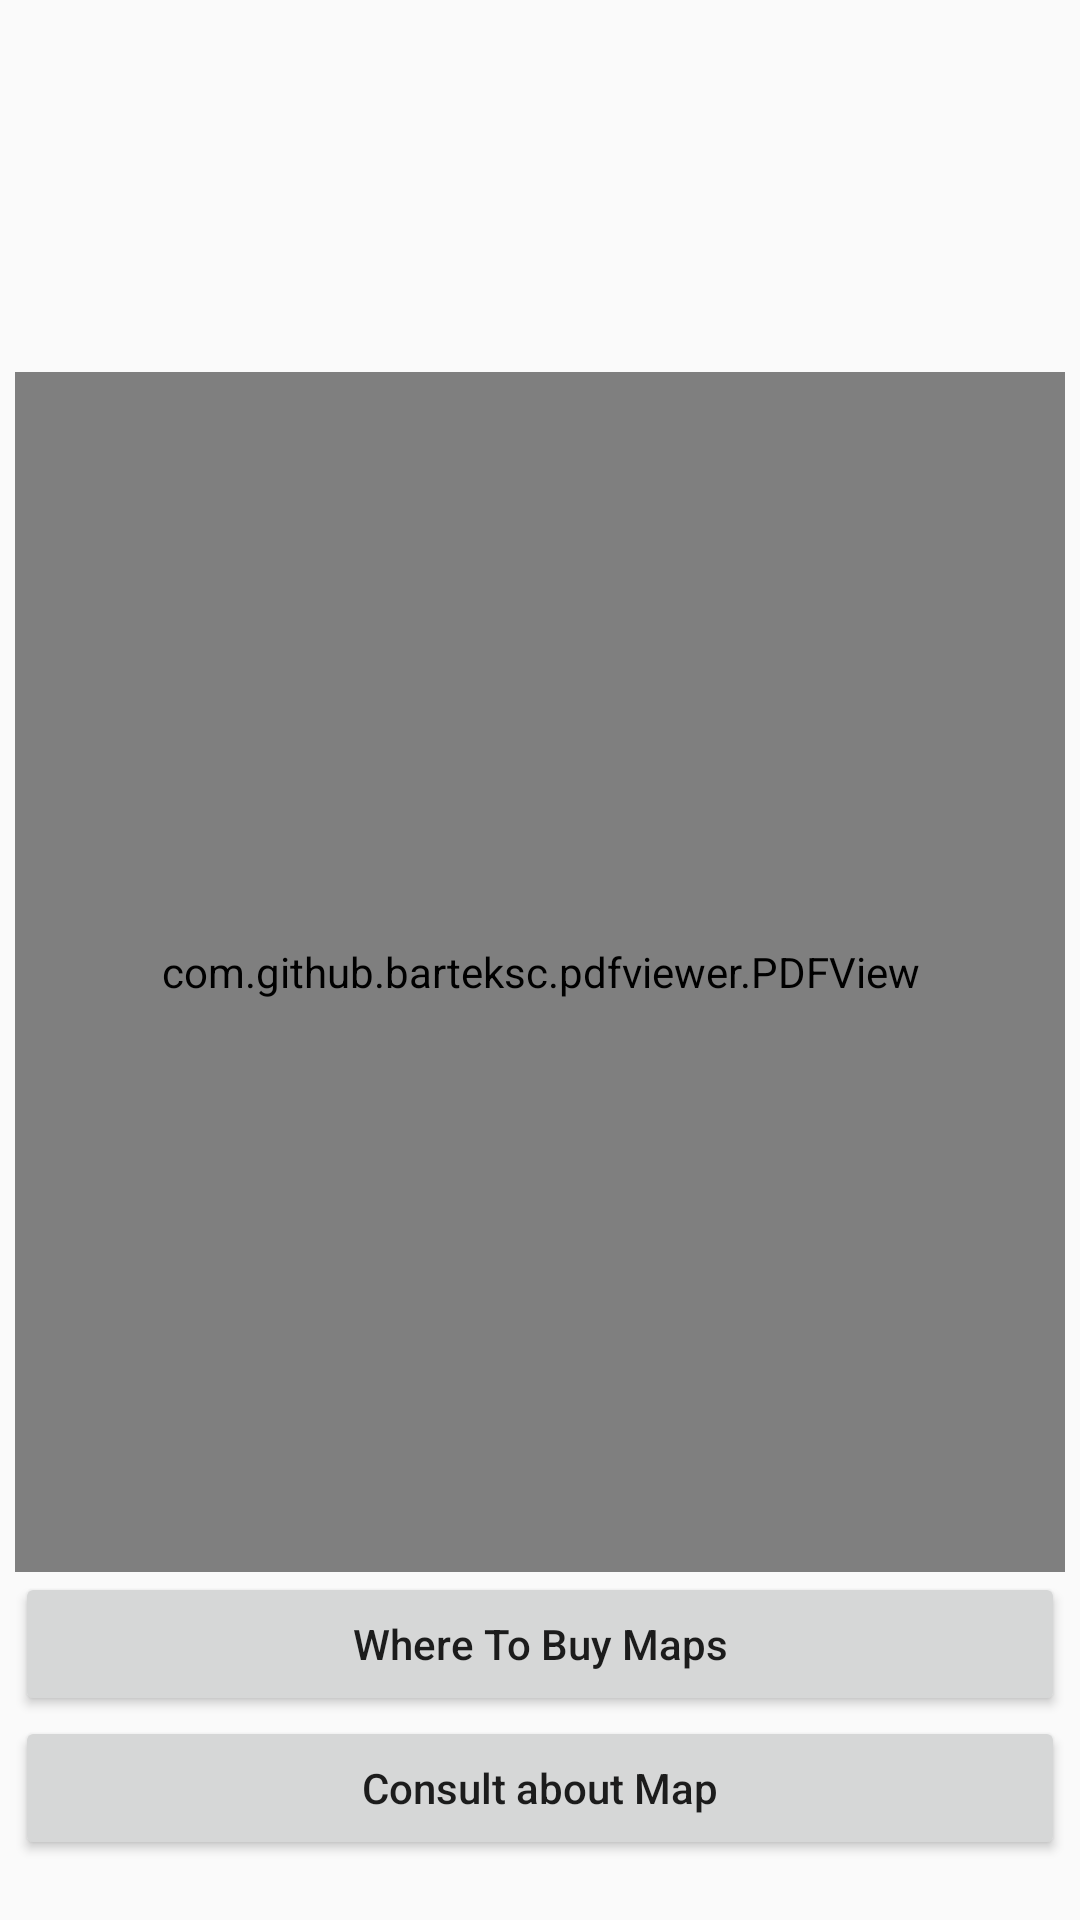

Produce the Android XML layout that renders to this screen, including the resource entries it uses.
<!-- AndroidManifest.xml: application theme AppTheme -->
<!-- res/layout/activity_map_info.xml -->
<?xml version="1.0" encoding="utf-8"?>
<RelativeLayout xmlns:android="http://schemas.android.com/apk/res/android"
    xmlns:app="http://schemas.android.com/apk/res-auto"
    xmlns:tools="http://schemas.android.com/tools"
    android:layout_width="match_parent"
    android:layout_height="match_parent"
    android:padding="5dp"
    tools:context="naxa.naxaco.com.naxa.MapInfo.MapInfoActivity">

    <com.github.barteksc.pdfviewer.PDFView
        android:id="@+id/pdfView"
        android:layout_above="@id/mapBuy"
        android:layout_width="match_parent"
        android:layout_height="400dp" />

    <Button
        android:layout_above="@id/ConsultMap"
        android:id="@+id/mapBuy"
        android:layout_width="match_parent"
        android:layout_height="wrap_content"
        android:text="Where To Buy Maps"
        android:textAllCaps="false" />

    <Button
        android:layout_alignParentEnd="true"
        android:id="@+id/ConsultMap"
        android:layout_width="match_parent"
        android:layout_height="wrap_content"
        android:layout_alignParentBottom="true"
        android:layout_alignParentStart="true"
        android:layout_marginBottom="15dp"
        android:text="Consult about Map"
        android:textAllCaps="false" />


</RelativeLayout>
<!-- resources referenced by this layout -->
<resources>
  <style name="AppTheme" parent="Theme.AppCompat.Light.DarkActionBar">
          
          <item name="colorPrimary">@color/colorPrimary</item>
          <item name="colorPrimaryDark">@color/colorPrimaryDark</item>
          <item name="colorAccent">@color/colorAccent</item>
      </style>
  <color name="colorPrimary">#3E2723</color>
  <color name="colorPrimaryDark">#3E2723</color>
  <color name="colorAccent">#795548</color>
</resources>
